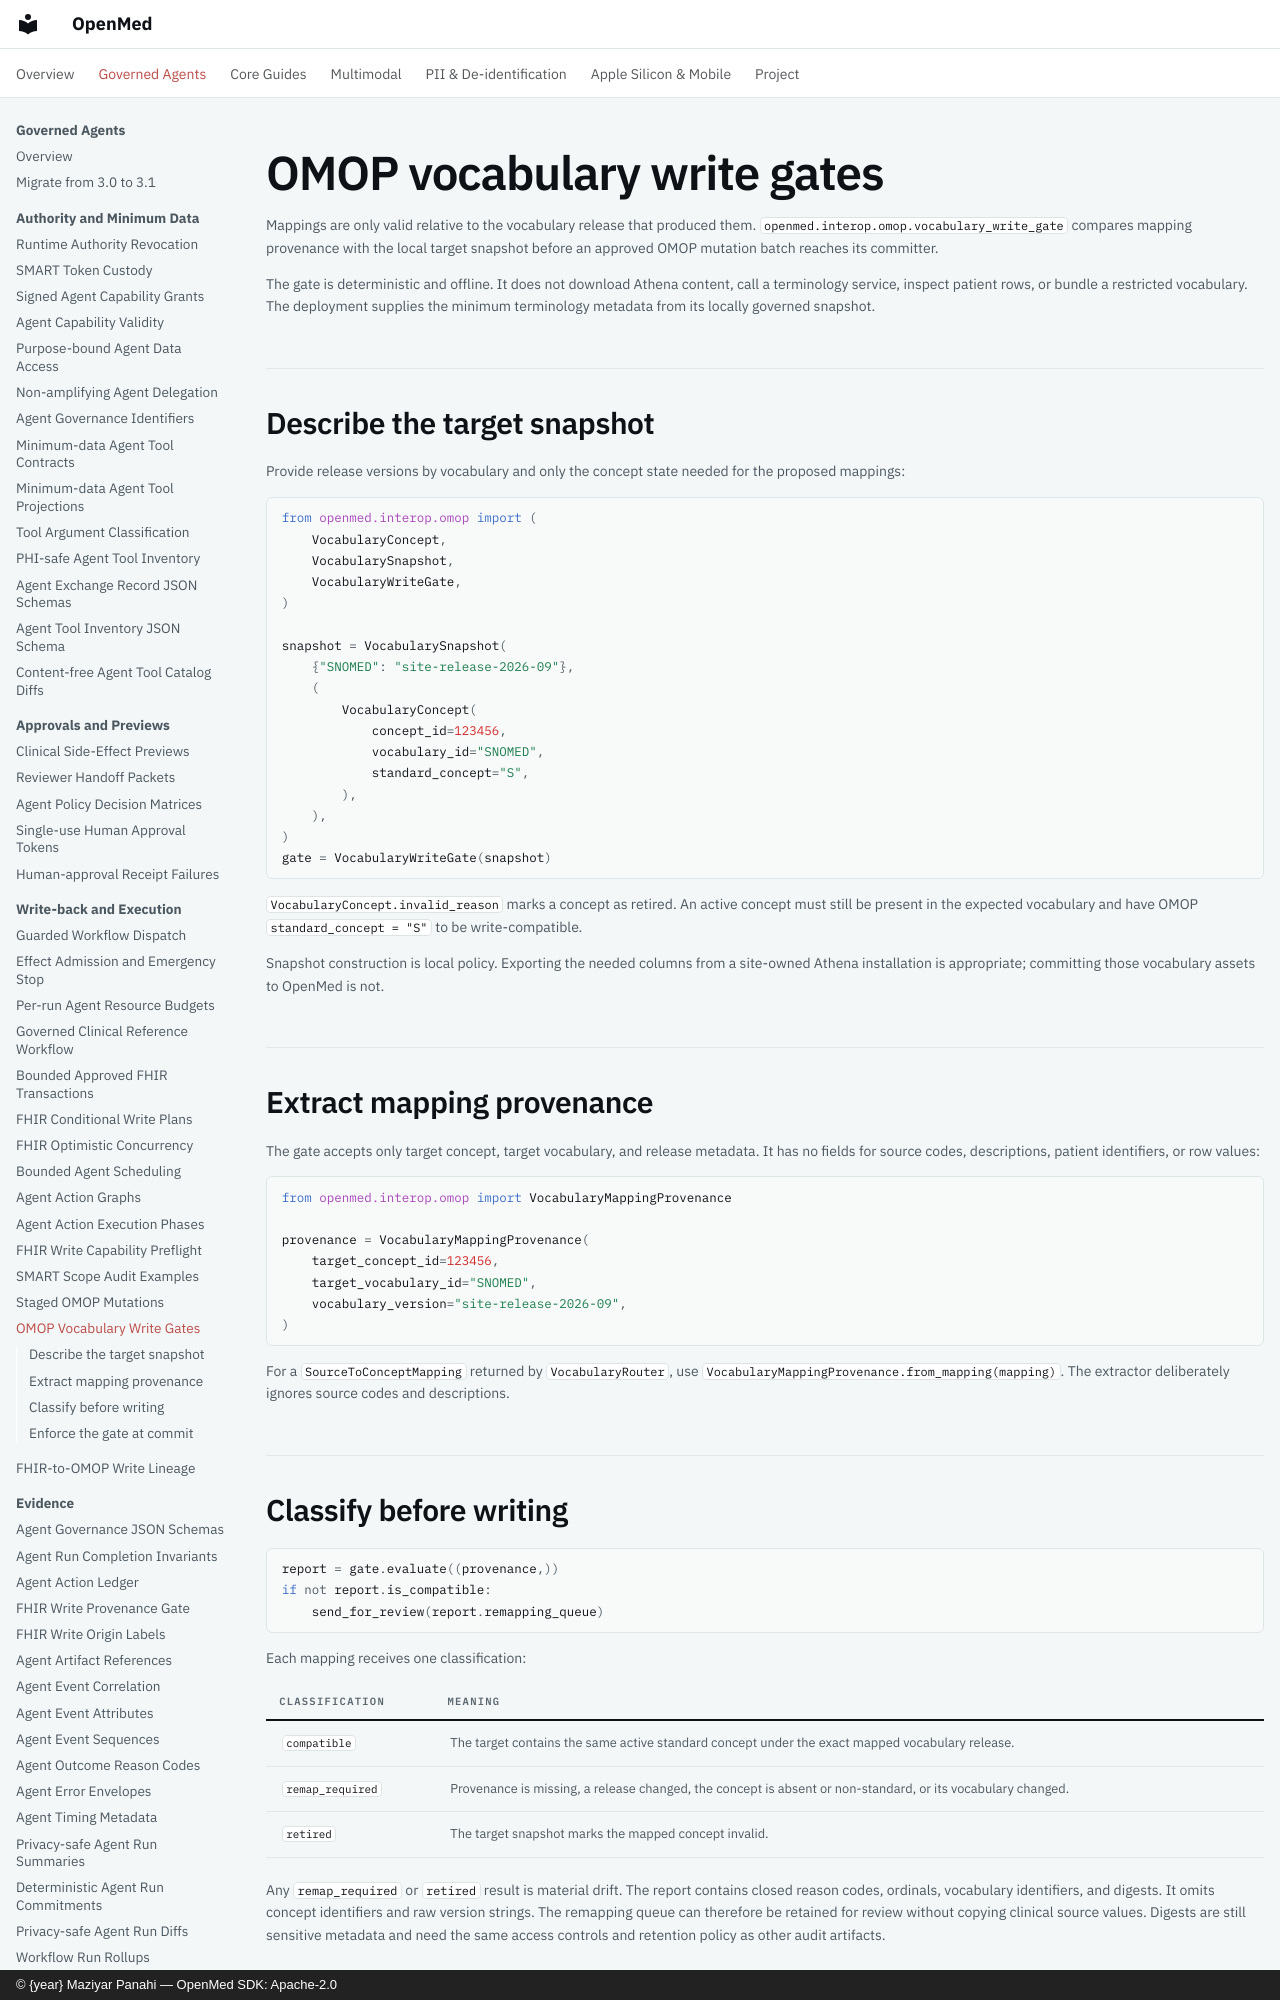

repository: maziyarpanahi/openmed · page: interop/omop-vocabulary-write-gates/index.html · generator: mkdocs · copyright: © {year} Maziyar Panahi — OpenMed SDK: Apache-2.0

# OMOP vocabulary write gates

Mappings are only valid relative to the vocabulary release that produced
them. `openmed.interop.omop.vocabulary_write_gate` compares mapping provenance
with the local target snapshot before an approved OMOP mutation batch reaches
its committer.

The gate is deterministic and offline. It does not download Athena content,
call a terminology service, inspect patient rows, or bundle a restricted
vocabulary. The deployment supplies the minimum terminology metadata from its
locally governed snapshot.

## Describe the target snapshot

Provide release versions by vocabulary and only the concept state needed for
the proposed mappings:

```python
from openmed.interop.omop import (
    VocabularyConcept,
    VocabularySnapshot,
    VocabularyWriteGate,
)

snapshot = VocabularySnapshot(
    {"SNOMED": "site-release-2026-09"},
    (
        VocabularyConcept(
            concept_id=123456,
            vocabulary_id="SNOMED",
            standard_concept="S",
        ),
    ),
)
gate = VocabularyWriteGate(snapshot)
```

`VocabularyConcept.invalid_reason` marks a concept as retired. An active
concept must still be present in the expected vocabulary and have OMOP
`standard_concept = "S"` to be write-compatible.

Snapshot construction is local policy. Exporting the needed columns from a
site-owned Athena installation is appropriate; committing those vocabulary
assets to OpenMed is not.

## Extract mapping provenance

The gate accepts only target concept, target vocabulary, and release metadata.
It has no fields for source codes, descriptions, patient identifiers, or row
values:

```python
from openmed.interop.omop import VocabularyMappingProvenance

provenance = VocabularyMappingProvenance(
    target_concept_id=123456,
    target_vocabulary_id="SNOMED",
    vocabulary_version="site-release-2026-09",
)
```

For a `SourceToConceptMapping` returned by `VocabularyRouter`, use
`VocabularyMappingProvenance.from_mapping(mapping)`. The extractor deliberately
ignores source codes and descriptions.
